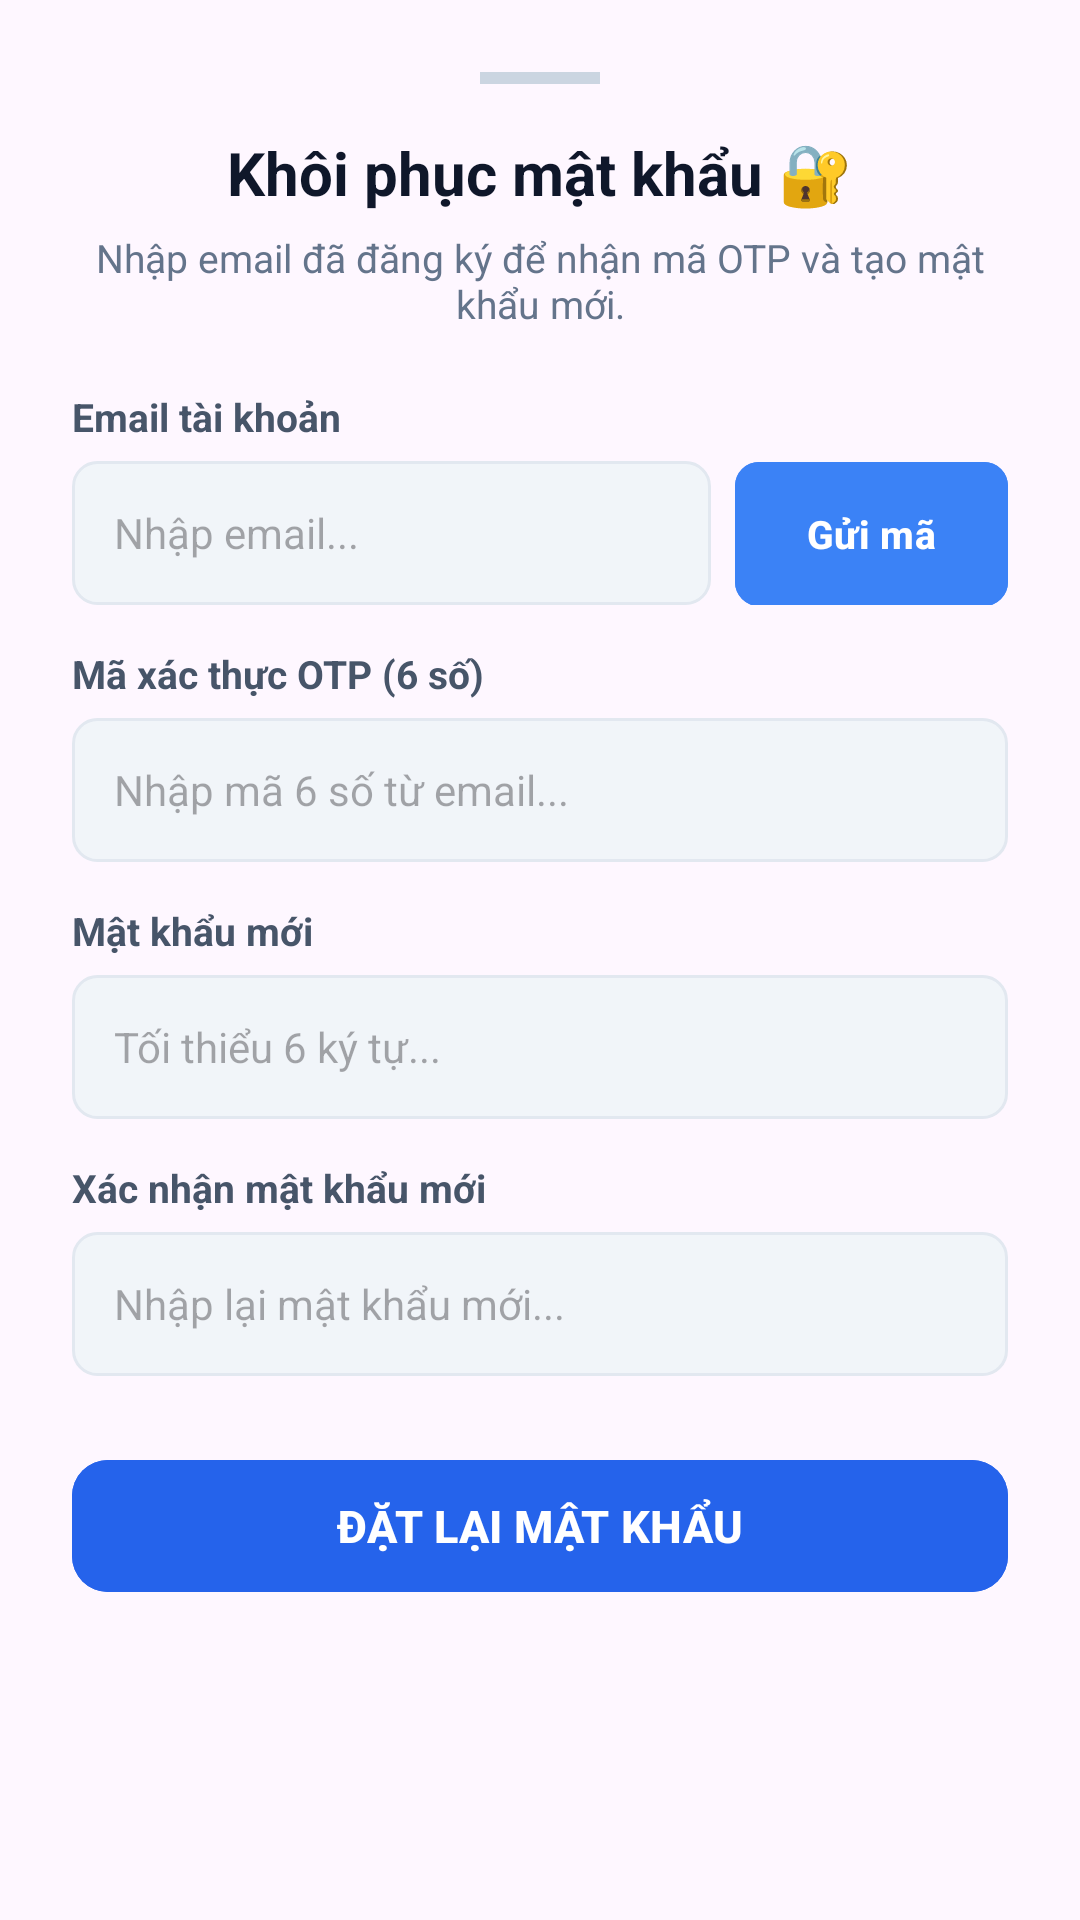

Reconstruct the res/layout file that produces this screen, plus the resources it refers to.
<!-- AndroidManifest.xml: application theme Theme.UniStay -->
<!-- res/layout/bottom_sheet_forgot_password.xml -->
<?xml version="1.0" encoding="utf-8"?>
<ScrollView xmlns:android="http://schemas.android.com/apk/res/android"
    xmlns:app="http://schemas.android.com/apk/res-auto"
    android:layout_width="match_parent"
    android:layout_height="wrap_content"
    android:background="@drawable/bg_bottom_sheet"
    android:fillViewport="true">

    <LinearLayout
        android:layout_width="match_parent"
        android:layout_height="wrap_content"
        android:orientation="vertical"
        android:padding="24dp">

        
        <View
            android:layout_width="40dp"
            android:layout_height="4dp"
            android:layout_gravity="center_horizontal"
            android:layout_marginBottom="16dp"
            android:background="#CBD5E1" />

        <TextView
            android:layout_width="match_parent"
            android:layout_height="wrap_content"
            android:text="Khôi phục mật khẩu 🔐"
            android:textAlignment="center"
            android:textColor="#0F172A"
            android:textSize="20sp"
            android:textStyle="bold" />

        <TextView
            android:layout_width="match_parent"
            android:layout_height="wrap_content"
            android:layout_marginTop="6dp"
            android:layout_marginBottom="20dp"
            android:text="Nhập email đã đăng ký để nhận mã OTP và tạo mật khẩu mới."
            android:textAlignment="center"
            android:textColor="#64748B"
            android:textSize="13sp" />

        
        <TextView
            android:layout_width="wrap_content"
            android:layout_height="wrap_content"
            android:text="Email tài khoản"
            android:textColor="#475569"
            android:textSize="13sp"
            android:textStyle="bold" />

        <LinearLayout
            android:layout_width="match_parent"
            android:layout_height="wrap_content"
            android:layout_marginTop="6dp"
            android:orientation="horizontal">

            <EditText
                android:id="@+id/edtForgotEmail"
                android:layout_width="0dp"
                android:layout_height="48dp"
                android:layout_weight="1"
                android:background="@drawable/bg_search_input"
                android:hint="Nhập email..."
                android:inputType="textEmailAddress"
                android:paddingHorizontal="14dp"
                android:textColor="#0F172A"
                android:textSize="14sp" />

            <com.google.android.material.button.MaterialButton
                android:id="@+id/btnSendForgotOtp"
                android:layout_width="wrap_content"
                android:layout_height="48dp"
                android:layout_marginStart="8dp"
                android:backgroundTint="#3B82F6"
                android:insetTop="0dp"
                android:insetBottom="0dp"
                android:text="Gửi mã"
                android:textColor="#FFFFFF"
                android:textSize="13sp"
                android:textStyle="bold"
                app:cornerRadius="8dp" />
        </LinearLayout>

        
        <TextView
            android:layout_width="wrap_content"
            android:layout_height="wrap_content"
            android:layout_marginTop="14dp"
            android:text="Mã xác thực OTP (6 số)"
            android:textColor="#475569"
            android:textSize="13sp"
            android:textStyle="bold" />

        <EditText
            android:id="@+id/edtForgotOtp"
            android:layout_width="match_parent"
            android:layout_height="48dp"
            android:layout_marginTop="6dp"
            android:background="@drawable/bg_search_input"
            android:hint="Nhập mã 6 số từ email..."
            android:inputType="number"
            android:maxLength="6"
            android:paddingHorizontal="14dp"
            android:textColor="#0F172A"
            android:textSize="14sp" />

        
        <TextView
            android:layout_width="wrap_content"
            android:layout_height="wrap_content"
            android:layout_marginTop="14dp"
            android:text="Mật khẩu mới"
            android:textColor="#475569"
            android:textSize="13sp"
            android:textStyle="bold" />

        <EditText
            android:id="@+id/edtForgotNewPassword"
            android:layout_width="match_parent"
            android:layout_height="48dp"
            android:layout_marginTop="6dp"
            android:background="@drawable/bg_search_input"
            android:hint="Tối thiểu 6 ký tự..."
            android:inputType="textPassword"
            android:paddingHorizontal="14dp"
            android:textColor="#0F172A"
            android:textSize="14sp" />

        
        <TextView
            android:layout_width="wrap_content"
            android:layout_height="wrap_content"
            android:layout_marginTop="14dp"
            android:text="Xác nhận mật khẩu mới"
            android:textColor="#475569"
            android:textSize="13sp"
            android:textStyle="bold" />

        <EditText
            android:id="@+id/edtForgotConfirmPassword"
            android:layout_width="match_parent"
            android:layout_height="48dp"
            android:layout_marginTop="6dp"
            android:background="@drawable/bg_search_input"
            android:hint="Nhập lại mật khẩu mới..."
            android:inputType="textPassword"
            android:paddingHorizontal="14dp"
            android:textColor="#0F172A"
            android:textSize="14sp" />

        
        <com.google.android.material.button.MaterialButton
            android:id="@+id/btnSubmitForgotPassword"
            android:layout_width="match_parent"
            android:layout_height="52dp"
            android:layout_marginTop="24dp"
            android:layout_marginBottom="12dp"
            android:backgroundTint="#2563EB"
            android:text="ĐẶT LẠI MẬT KHẨU"
            android:textColor="#FFFFFF"
            android:textSize="15sp"
            android:textStyle="bold"
            app:cornerRadius="12dp" />

    </LinearLayout>
</ScrollView>
<!-- resources referenced by this layout -->
<resources>
  <!-- drawable bg_search_input (drawable) -->
  <?xml version="1.0" encoding="utf-8"?>
  <shape xmlns:android="http://schemas.android.com/apk/res/android"
      android:shape="rectangle">
      <solid android:color="#F1F5F9" /> 
      <corners android:radius="8dp" />
      <stroke android:width="1dp" android:color="#E2E8F0" />
  </shape>
  <style name="Theme.UniStay" parent="Base.Theme.UniStay" />
  <style name="Base.Theme.UniStay" parent="Theme.Material3.Light.NoActionBar">
          
          <item name="colorPrimary">@color/primaryColor</item>
          <item name="colorPrimaryVariant">@color/primaryDarkColor</item>
          <item name="colorOnPrimary">@color/white</item>
          <item name="colorSecondary">@color/colorAccent</item>
          <item name="colorSecondaryVariant">@color/primaryColor</item>
          <item name="colorOnSecondary">@color/white</item>
          
          <item name="android:statusBarColor">@color/primaryDarkColor</item>
      </style>
  <color name="primaryColor">#2563EB</color>
  <color name="primaryDarkColor">#1E40AF</color>
  <color name="white">#FFFFFF</color>
  <color name="colorAccent">#3B82F6</color>
</resources>
